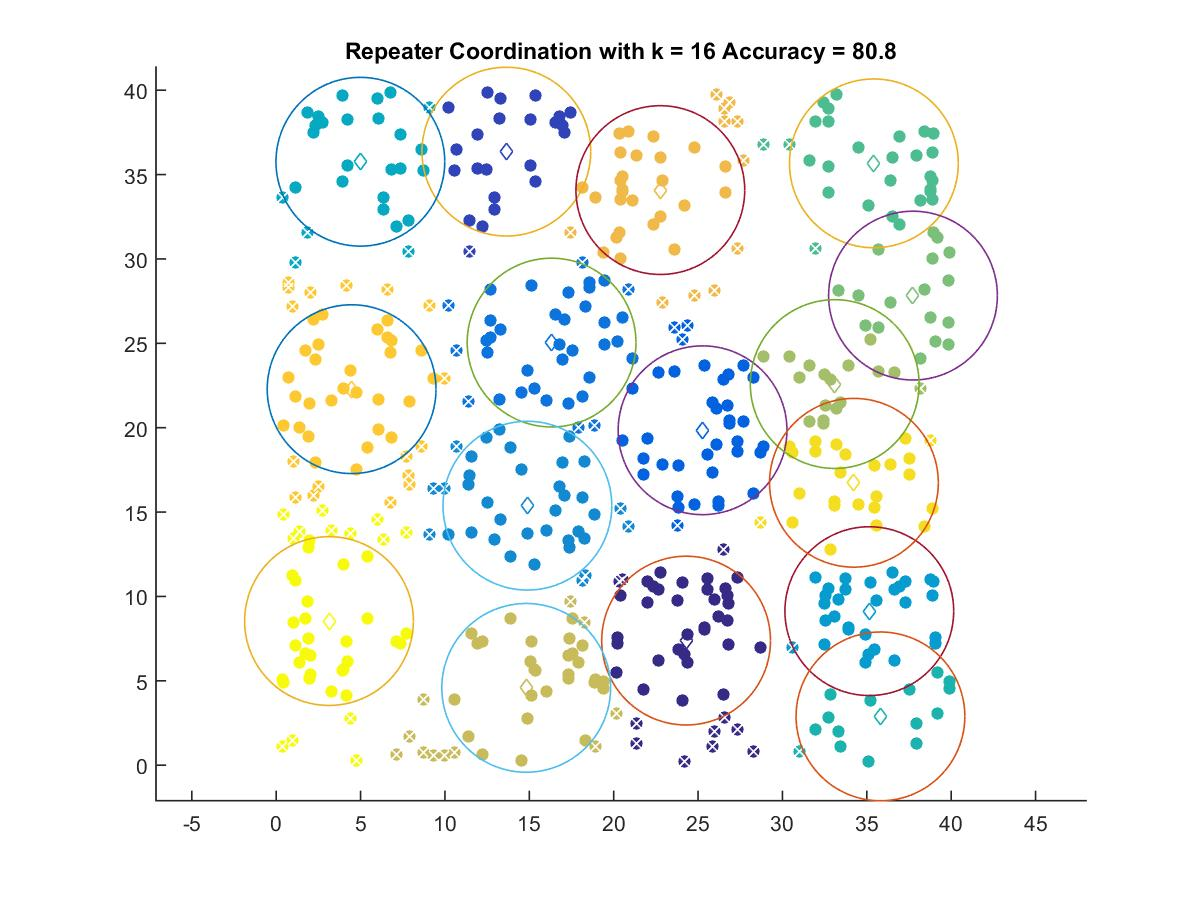

Source data for this figure (header and first rows):
24.29, 7.3812
13.64, 36.36
25.26, 19.84
16.32, 25.04
14.88, 15.38
35.15, 9.127
4.987, 35.76
35.81, 2.891
35.42, 35.66
37.73, 27.82
33.09, 22.58
14.81, 4.581
22.76, 34.08
4.469, 22.28
34.23, 16.73
3.129, 8.54
